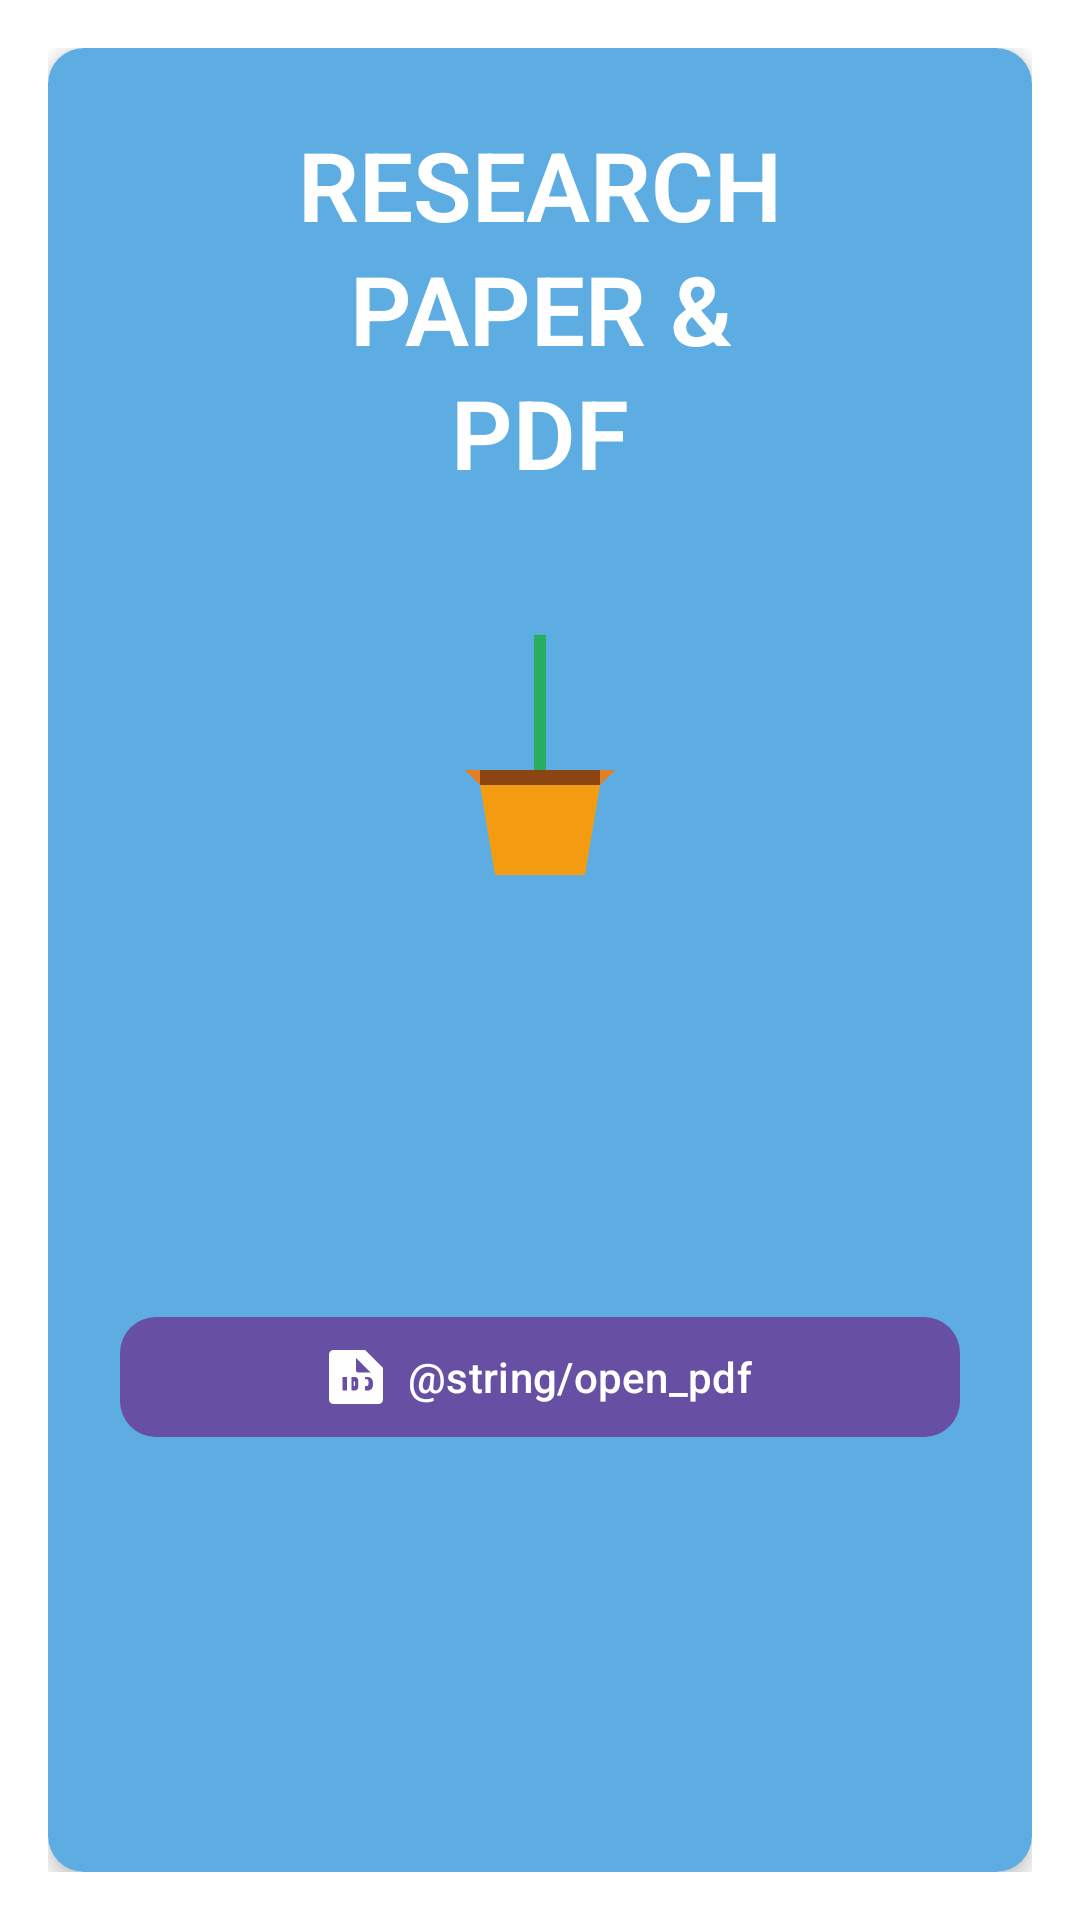

Layout XML and referenced resources for this Android screen:
<!-- AndroidManifest.xml: application theme Theme.LabVerse_PRM392_G5 -->
<!-- res/layout/fragment_read.xml -->
<?xml version="1.0" encoding="utf-8"?>
<androidx.constraintlayout.widget.ConstraintLayout xmlns:android="http://schemas.android.com/apk/res/android"
    xmlns:app="http://schemas.android.com/apk/res-auto"
    android:layout_width="match_parent"
    android:layout_height="match_parent"
    android:background="@android:color/white"
    android:padding="16dp">

    
    <androidx.cardview.widget.CardView
        android:id="@+id/pdfCardView"
        android:layout_width="0dp"
        android:layout_height="0dp"
        app:cardCornerRadius="12dp"
        app:cardElevation="4dp"
        app:layout_constraintTop_toTopOf="parent"
        app:layout_constraintBottom_toBottomOf="parent"
        app:layout_constraintStart_toStartOf="parent"
        app:layout_constraintEnd_toEndOf="parent">

        <androidx.constraintlayout.widget.ConstraintLayout
            android:layout_width="match_parent"
            android:layout_height="match_parent"
            android:padding="24dp"
            android:background="#5DADE2">

            
            <TextView
                android:id="@+id/tvResearchPaper"
                android:layout_width="wrap_content"
                android:layout_height="wrap_content"
                android:fontFamily="sans-serif-light"
                android:text="@string/research_paper_text"
                android:textAlignment="center"
                android:textColor="@android:color/white"
                android:textSize="32sp"
                android:textStyle="bold"
                android:lineSpacingExtra="4dp"
                app:layout_constraintTop_toTopOf="parent"
                app:layout_constraintStart_toStartOf="parent"
                app:layout_constraintEnd_toEndOf="parent" />

            
            <ImageView
                android:id="@+id/plantImageView"
                android:layout_width="120dp"
                android:layout_height="120dp"
                android:layout_marginTop="16dp"
                android:contentDescription="@string/cd_plant_illustration"
                android:src="@drawable/ic_plant_placeholder"
                app:layout_constraintTop_toBottomOf="@id/tvResearchPaper"
                app:layout_constraintStart_toStartOf="parent"
                app:layout_constraintEnd_toEndOf="parent" />

            
            <com.google.android.material.button.MaterialButton
                android:id="@+id/btnOpenPdf"
                android:layout_width="0dp"
                android:layout_height="wrap_content"
                android:layout_marginTop="24dp"
                android:layout_marginBottom="8dp"
                android:text="@string/open_pdf"
                app:cornerRadius="12dp"
                app:icon="@drawable/ic_picture_as_pdf_24"
                app:iconPadding="8dp"
                app:iconGravity="textStart"
                app:layout_constraintTop_toBottomOf="@id/plantImageView"
                app:layout_constraintStart_toStartOf="parent"
                app:layout_constraintEnd_toEndOf="parent"
                app:layout_constraintBottom_toBottomOf="parent" />

        </androidx.constraintlayout.widget.ConstraintLayout>
    </androidx.cardview.widget.CardView>

</androidx.constraintlayout.widget.ConstraintLayout>
<!-- resources referenced by this layout -->
<resources>
  <!-- drawable ic_picture_as_pdf_24 (drawable) -->
  <vector xmlns:android="http://schemas.android.com/apk/res/android"
      android:width="24dp"
      android:height="24dp"
      android:viewportWidth="24"
      android:viewportHeight="24">
      <path
          android:fillColor="#FFFFFF"
          android:pathData="M12,0L2,0C0.9,0 0,0.9 0,2v20c0,1.1 0.9,2 2,2h20c1.1,0 2,-0.9 2,-2V8l-8,-8zM12,9V3.5L18.5,10H13c-0.55,0 -1,-0.45 -1,-1zM6,12h2v6H6v-6zm4,0h1.5c0.83,0 1.5,0.67 1.5,1.5v3c0,0.83 -0.67,1.5 -1.5,1.5H10v-6zm7.25,0c1.24,0 2.25,1.01 2.25,2.25v1.5c0,1.24 -1.01,2.25 -2.25,2.25h-1.25v-6h1.25zM11.5,16v-2H11v2h0.5zM16,16h0.75c0.41,0 0.75,-0.34 0.75,-0.75v-1.5c0,-0.41 -0.34,-0.75 -0.75,-0.75H16v3z"/>
  </vector>
  <!-- drawable ic_plant_placeholder (drawable) -->
  <?xml version="1.0" encoding="utf-8"?>
  <vector xmlns:android="http://schemas.android.com/apk/res/android"
      android:width="120dp"
      android:height="120dp"
      android:viewportWidth="120"
      android:viewportHeight="120">
  
      
      <path
          android:fillColor="#F39C12"
          android:pathData="M40,80 L80,80 L75,110 L45,110 Z"/>
  
      <path
          android:fillColor="#E67E22"
          android:pathData="M35,75 L85,75 L80,80 L40,80 Z"/>
  
      
      <path
          android:fillColor="#8B4513"
          android:pathData="M40,75 L80,75 L80,80 L40,80 Z"/>
  
      
      <path
          android:fillColor="#27AE60"
          android:pathData="M58,30 L62,30 L62,75 L58,75 Z"/>
  
      
      <ellipse
          android:fillColor="#27AE60"
          cx="50"
          cy="45"
          rx="12"
          ry="18"/>
  
      <ellipse
          android:fillColor="#2ECC71"
          cx="70"
          cy="50"
          rx="12"
          ry="18"/>
  
      <ellipse
          android:fillColor="#27AE60"
          cx="60"
          cy="35"
          rx="10"
          ry="15"/>
  
  </vector>
  <string name="cd_plant_illustration">Plant illustration</string>
  <string name="research_paper_text">RESEARCH\nPAPER &amp;\nPDF</string>
  <style name="Theme.LabVerse_PRM392_G5" parent="Base.Theme.LabVerse_PRM392_G5" />
  <style name="Base.Theme.LabVerse_PRM392_G5" parent="Theme.Material3.DayNight.NoActionBar">
          
          
      </style>
</resources>
